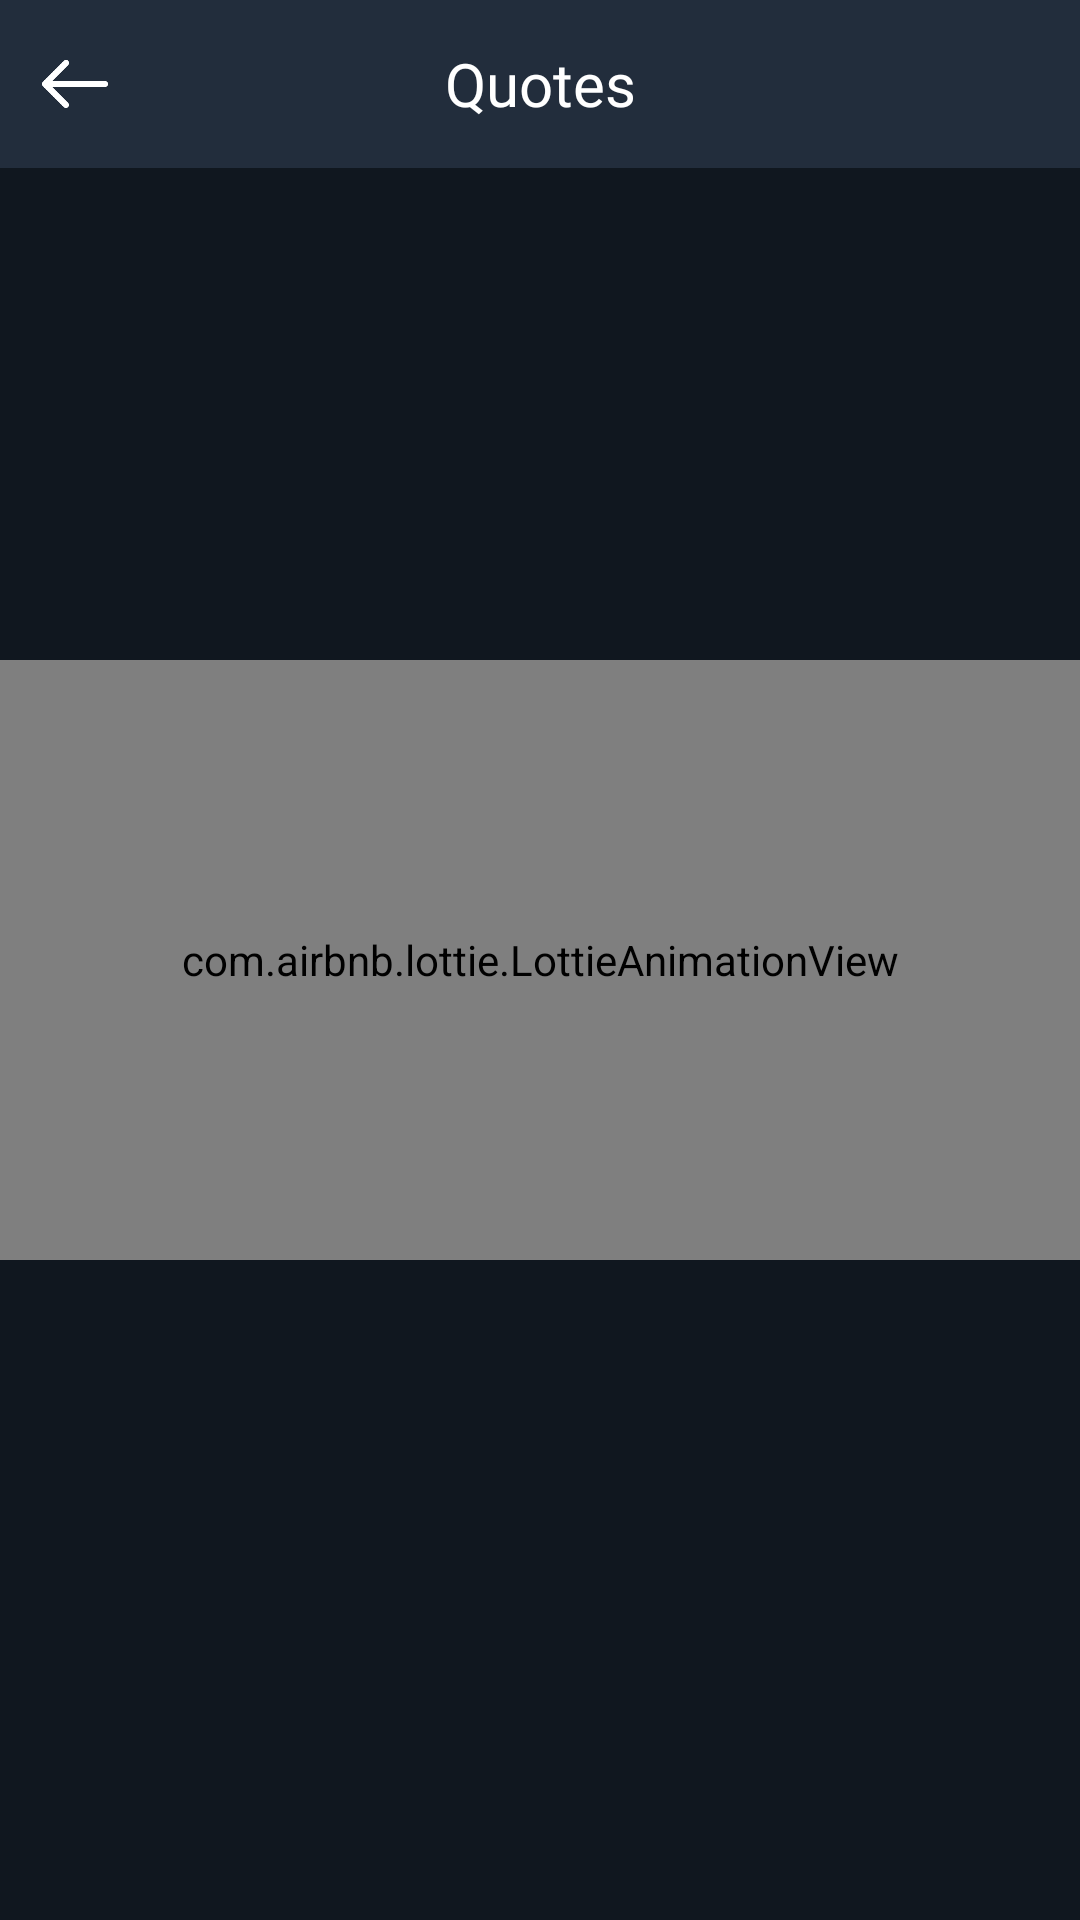

Android layout source for this screen:
<!-- AndroidManifest.xml: application theme Theme.WisQuotes -->
<!-- res/layout/activity_all_quotes_screen.xml -->
<?xml version="1.0" encoding="utf-8"?>
<RelativeLayout xmlns:android="http://schemas.android.com/apk/res/android"
    xmlns:app="http://schemas.android.com/apk/res-auto"
    xmlns:tools="http://schemas.android.com/tools"
    android:layout_width="match_parent"
    android:layout_height="match_parent"
    android:background="@color/darkblue"
    tools:context=".All_Quotes_Screen">

    <com.airbnb.lottie.LottieAnimationView
        android:id="@+id/animationView"
        android:layout_width="match_parent"
        android:layout_height="200dp"
        android:layout_centerInParent="true"
        app:lottie_autoPlay="true"
        app:lottie_loop="true"
        app:lottie_rawRes="@raw/loading_blocks" />


    <RelativeLayout
        android:id="@+id/heding"
        android:layout_width="match_parent"
        android:layout_height="?actionBarSize"
        android:background="@color/blue">

        <RelativeLayout
            android:id="@+id/back_quote"
            android:layout_width="40dp"
            android:background="@drawable/ripaleffect"
            android:layout_height="match_parent">

            <ImageView
                android:id="@+id/back_category_img"
                android:layout_width="match_parent"
                android:layout_height="match_parent"
                android:layout_marginStart="10dp"
                android:padding="3dp"
                android:src="@drawable/back" />
        </RelativeLayout>


        <TextView
            android:layout_width="300dp"
            android:layout_height="match_parent"
            android:layout_centerInParent="true"
            android:fontFamily="@font/poppins_light"
            android:gravity="center"
            android:text="Quotes"
            android:textColor="@color/white"
            android:textSize="20dp" />
    </RelativeLayout>


    <RelativeLayout
        android:id="@+id/all"
        android:layout_width="match_parent"
        android:layout_below="@id/heding"
        android:visibility="gone"
        android:layout_height="match_parent">

        <androidx.recyclerview.widget.RecyclerView
            android:id="@+id/all_quot_rcv"
            android:visibility="gone"
            android:layout_width="wrap_content"
            android:layout_height="wrap_content"/>
    </RelativeLayout>



</RelativeLayout>
<!-- resources referenced by this layout -->
<resources>
  <color name="blue">#222D3C</color>
  <color name="darkblue">#10171F</color>
  <color name="white">#FFFFFFFF</color>
  <!-- drawable back: png bitmap (drawable, 1963 bytes) -->
  <!-- drawable ripaleffect (drawable) -->
  <ripple xmlns:android="http://schemas.android.com/apk/res/android"
      xmlns:tools="http://schemas.android.com/tools"
      android:color="#F8B6B6B6"
      tools:targetApi="lollipop">
      <item android:id="@android:id/mask">
          <shape android:shape="rectangle">
              <solid android:color="#F8B6B6B6" />
          </shape>
      </item>
  </ripple>
  <style name="Theme.WisQuotes" parent="Theme.MaterialComponents.DayNight.NoActionBar">
          
          <item name="colorPrimary">@color/purple_500</item>
          <item name="colorPrimaryVariant">@color/purple_700</item>
          <item name="colorOnPrimary">@color/white</item>
          
          <item name="colorSecondary">@color/teal_200</item>
          <item name="colorSecondaryVariant">@color/teal_700</item>
          <item name="colorOnSecondary">@color/black</item>
          
          <item name="android:statusBarColor" tools:targetApi="l">?attr/colorPrimaryVariant</item>
          
      </style>
  <color name="purple_500">#FF6200EE</color>
  <color name="purple_700">#FF3700B3</color>
  <color name="teal_200">#FF03DAC5</color>
  <color name="teal_700">#FF018786</color>
  <color name="black">#FF000000</color>
</resources>
